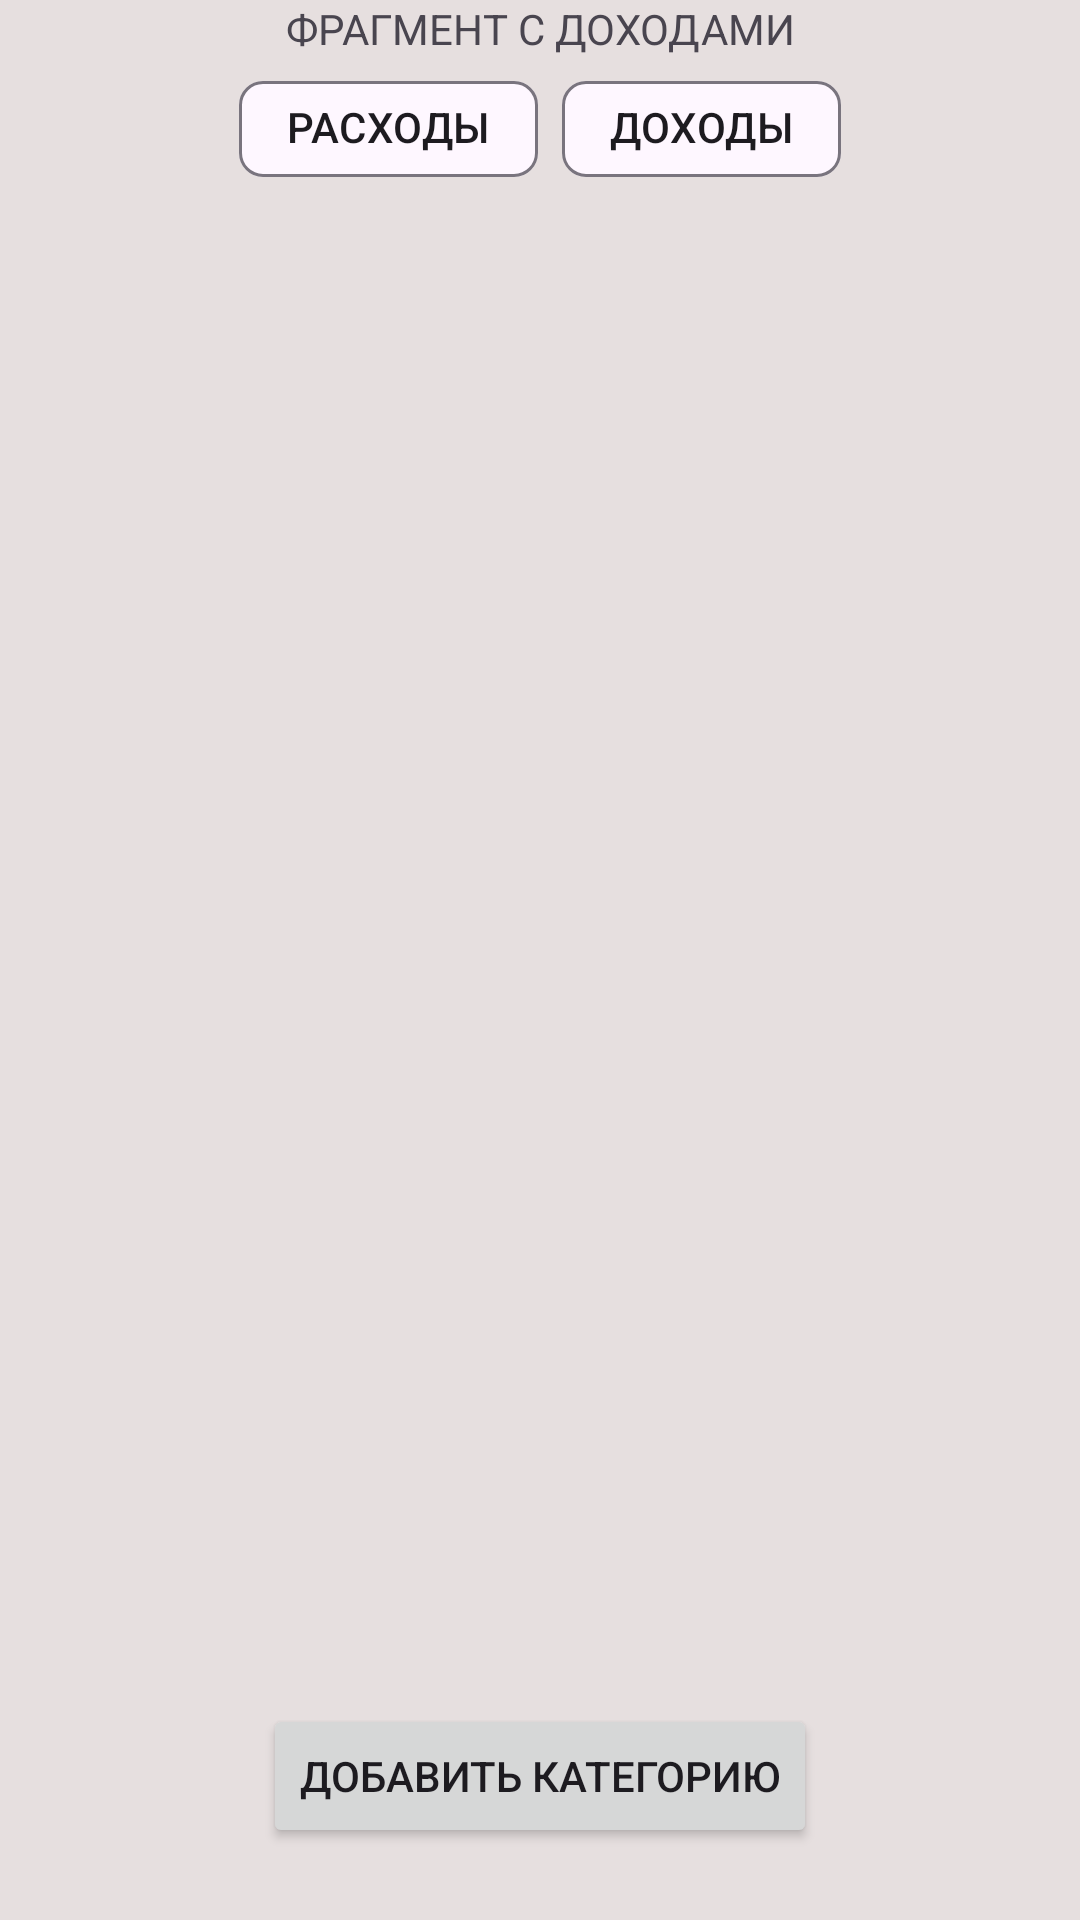

Layout XML and referenced resources for this Android screen:
<!-- AndroidManifest.xml: application theme Theme.FamilyFinance -->
<!-- res/layout/fragment_dohod_category.xml -->
<?xml version="1.0" encoding="utf-8"?>
<androidx.constraintlayout.widget.ConstraintLayout xmlns:android="http://schemas.android.com/apk/res/android"
    xmlns:app="http://schemas.android.com/apk/res-auto"
    xmlns:tools="http://schemas.android.com/tools"
    android:layout_width="match_parent"
    android:layout_height="match_parent"
    android:background="#E6DFDF">

    

    <LinearLayout
        android:layout_width="match_parent"
        android:layout_height="match_parent"
        android:orientation="vertical"
        app:layout_constraintBottom_toBottomOf="parent"
        app:layout_constraintEnd_toEndOf="parent"
        app:layout_constraintStart_toStartOf="parent"
        app:layout_constraintTop_toTopOf="parent">

        <TextView
            android:layout_width="match_parent"
            android:layout_height="wrap_content"
            android:text="ФРАГМЕНТ С ДОХОДАМИ"
            android:textAlignment="center" />

        <com.google.android.material.chip.ChipGroup
            android:id="@+id/chipGroup"
            android:layout_width="wrap_content"
            android:layout_height="wrap_content"

            android:layout_gravity="center"

            app:layout_constraintBottom_toBottomOf="parent"
            app:layout_constraintEnd_toEndOf="parent"
            app:layout_constraintStart_toStartOf="parent"
            app:layout_constraintTop_toTopOf="parent"
            app:layout_constraintVertical_bias="0.058">

            <com.google.android.material.chip.Chip
                android:id="@+id/chipRashod"
                android:layout_width="wrap_content"
                android:layout_height="wrap_content"
                android:text="РАСХОДЫ" />

            <com.google.android.material.chip.Chip
                android:id="@+id/chipDohod"
                android:layout_width="wrap_content"
                android:layout_height="wrap_content"
                android:text="ДОХОДЫ" />

        </com.google.android.material.chip.ChipGroup>

        <androidx.recyclerview.widget.RecyclerView
            android:id="@+id/rcviewDohod"

            android:layout_width="match_parent"
            android:layout_height="match_parent"
            android:layout_marginStart="8dp"

            android:layout_marginEnd="8dp"
            app:layoutManager="androidx.recyclerview.widget.LinearLayoutManager"
            tools:listitem="@layout/list_categories">

        </androidx.recyclerview.widget.RecyclerView>


    </LinearLayout>

    <Button
        android:id="@+id/buttonAddCategory"
        android:layout_width="wrap_content"
        android:layout_height="wrap_content"
        android:layout_marginBottom="24dp"
        android:text="Добавить категорию"
        app:layout_constraintBottom_toBottomOf="parent"
        app:layout_constraintEnd_toEndOf="parent"
        app:layout_constraintStart_toStartOf="parent" />

</androidx.constraintlayout.widget.ConstraintLayout>
<!-- res/layout/list_categories.xml (included above) -->
<?xml version="1.0" encoding="utf-8"?>
<androidx.constraintlayout.widget.ConstraintLayout xmlns:android="http://schemas.android.com/apk/res/android"
    xmlns:app="http://schemas.android.com/apk/res-auto"
    android:layout_width="match_parent"
    android:layout_height="wrap_content">

    <androidx.cardview.widget.CardView
        android:layout_width="0dp"
        android:layout_height="wrap_content"
        android:layout_marginStart="5dp"
        android:layout_marginTop="5dp"
        android:layout_marginEnd="5dp"
        android:backgroundTint="#BFB8B8"
        app:layout_constraintBottom_toBottomOf="parent"
        app:layout_constraintEnd_toEndOf="parent"
        app:layout_constraintStart_toStartOf="parent"
        app:layout_constraintTop_toTopOf="parent"
        app:layout_constraintVertical_bias="0.0">

        <LinearLayout
            android:layout_width="match_parent"
            android:layout_height="match_parent"
            android:layout_marginTop="2dp"
            android:orientation="vertical"
            android:padding="5dp">

            <TextView
                android:id="@+id/TextViewCategory1"
                android:layout_width="match_parent"
                android:layout_height="wrap_content"
                android:text="TextView"
                android:textColor="#000000" />

            <TextView
                android:id="@+id/TextViewCategory2"
                android:layout_width="match_parent"
                android:layout_height="wrap_content"
                android:text="TextView"
                android:textColor="#000000" />

            <TextView
                android:id="@+id/TextViewCategory3"
                android:layout_width="match_parent"
                android:layout_height="wrap_content"
                android:text="TextView"
                android:textColor="#000000" />


        </LinearLayout>
    </androidx.cardview.widget.CardView>
</androidx.constraintlayout.widget.ConstraintLayout>
<!-- resources referenced by this layout -->
<resources>
  <style name="Theme.FamilyFinance" parent="Base.Theme.FamilyFinance" />
  <style name="Base.Theme.FamilyFinance" parent="Theme.Material3.DayNight.NoActionBar">
          
          
      </style>
</resources>
